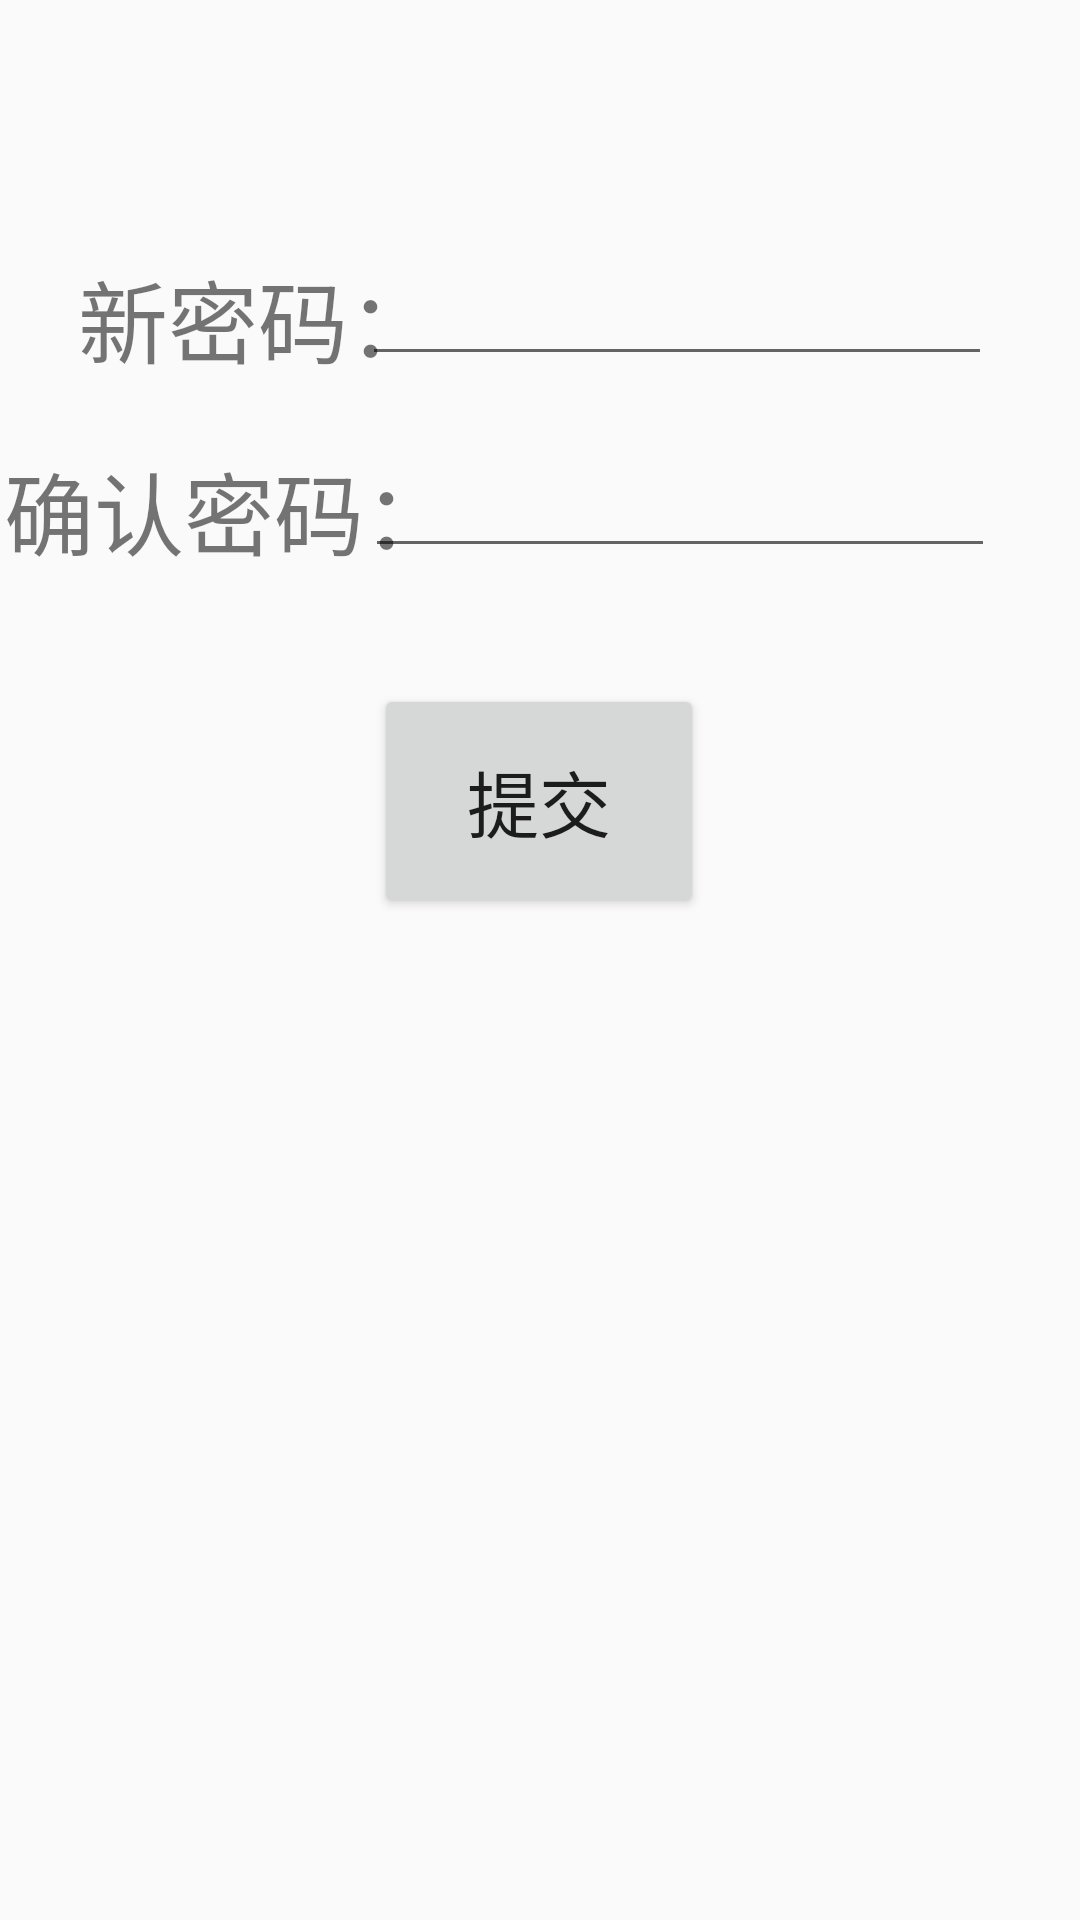

Here is an Android app screen rendered from its layout file. Give the layout XML and the strings, colors and styles it references.
<!-- AndroidManifest.xml: application theme AppTheme -->
<!-- res/layout/activity_changepwd.xml -->
<?xml version="1.0" encoding="utf-8"?>
<androidx.constraintlayout.widget.ConstraintLayout xmlns:android="http://schemas.android.com/apk/res/android"
    xmlns:app="http://schemas.android.com/apk/res-auto"
    xmlns:tools="http://schemas.android.com/tools"
    android:layout_width="match_parent"
    android:layout_height="match_parent"
    tools:context=".changepwd">

    <TextView
        android:layout_width="wrap_content"
        android:layout_height="wrap_content"
        android:layout_marginTop="148dp"
        android:text="确认密码："
        android:textSize="30sp"
        app:layout_constraintEnd_toEndOf="parent"
        app:layout_constraintHorizontal_bias="0.007"
        app:layout_constraintStart_toStartOf="parent"
        app:layout_constraintTop_toTopOf="parent" />

    <EditText
        android:id="@+id/password2"
        android:layout_width="wrap_content"
        android:layout_height="wrap_content"
        android:layout_marginTop="148dp"
        android:ems="10"
        android:inputType="textPersonName"
        app:layout_constraintEnd_toEndOf="parent"
        app:layout_constraintHorizontal_bias="0.81"
        app:layout_constraintStart_toStartOf="parent"
        app:layout_constraintTop_toTopOf="parent" />

    <TextView
        android:layout_width="wrap_content"
        android:layout_height="wrap_content"
        android:layout_marginTop="84dp"
        android:text="新密码："
        android:textSize="30sp"
        app:layout_constraintEnd_toEndOf="parent"
        app:layout_constraintHorizontal_bias="0.109"
        app:layout_constraintStart_toStartOf="parent"
        app:layout_constraintTop_toTopOf="parent" />

    <EditText
        android:id="@+id/password1"
        android:layout_width="wrap_content"
        android:layout_height="wrap_content"
        android:layout_marginTop="84dp"
        android:ems="10"
        android:inputType="textPersonName"
        app:layout_constraintEnd_toEndOf="parent"
        app:layout_constraintHorizontal_bias="0.805"
        app:layout_constraintStart_toStartOf="parent"
        app:layout_constraintTop_toTopOf="parent" />

    <Button
        android:id="@+id/submit"
        android:layout_width="110dp"
        android:layout_height="78dp"
        android:layout_marginTop="228dp"
        android:text="提交"
        android:textSize="24sp"
        app:layout_constraintEnd_toEndOf="parent"
        app:layout_constraintHorizontal_bias="0.498"
        app:layout_constraintStart_toStartOf="parent"
        app:layout_constraintTop_toTopOf="parent" />
</androidx.constraintlayout.widget.ConstraintLayout>
<!-- resources referenced by this layout -->
<resources>
  <style name="AppTheme" parent="Theme.AppCompat.Light.DarkActionBar">
          
          <item name="colorPrimary">@color/colorPrimary</item>
          <item name="colorPrimaryDark">@color/colorPrimaryDark</item>
          <item name="colorAccent">@color/colorAccent</item>
          <item name="android:windowActionBar">false</item>
          <item name="android:windowNoTitle">true</item>
      </style>
  <!-- not gathered from this repository: default colours our renderer supplied (Android Studio template values) -->
  <color name="colorPrimary">#FF6200EE</color>
  <color name="colorPrimaryDark">#FF3700B3</color>
  <color name="colorAccent">#FF03DAC5</color>
</resources>
